Run: headless pygame with SDL's dummy video driver; simulated clock (each Clock.tick advances the game by its frame time, no real sleeping); random seed 0; keys injected as events and as key.get_pressed() state; no mouse input.
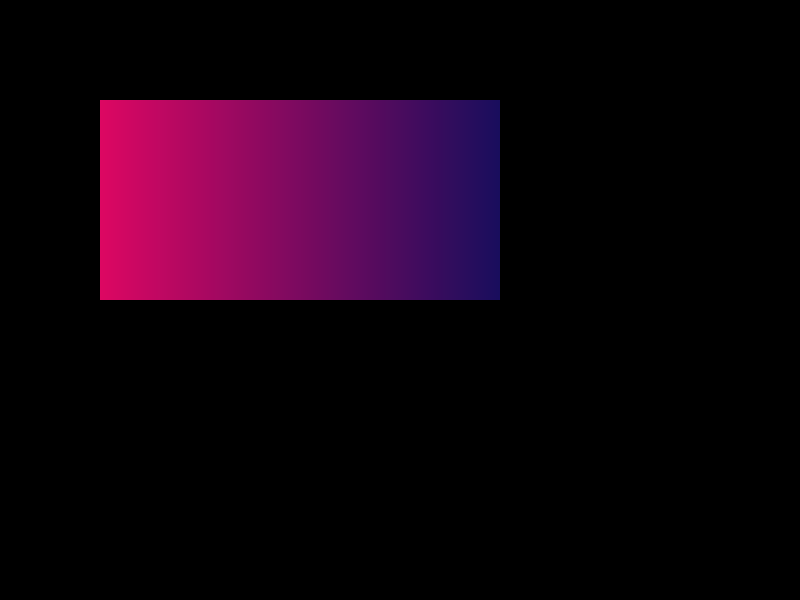
Frame 1 of 4 · flips 1–60 · no input
Frame 2 of 4 · flips 61–180 · tapped SPACE, RETURN · held RIGHT (→), D · screen unchanged from frame 1, image omitted
Frame 3 of 4 · flips 181–300 · held DOWN (↓), S · screen unchanged from frame 2, image omitted
Frame 4 of 4 · flips 301–420 · held LEFT (←), A, UP (↑), W · screen unchanged from frame 3, image omitted

The pygame program that drew these frames:

import pygame
import sys

# Initialize Pygame
pygame.init()

# Set up the display
width, height = 800, 600
screen = pygame.display.set_mode((width, height))
pygame.display.set_caption("Horizontal Gradient Rectangle")

# Define the gradient colors
start_color = (221, 7, 99) # Starting color (red)
end_color = (25, 14, 93)     # Ending color (blue)

# Define the rectangle position and size
rect_x, rect_y = 100, 100
rect_width, rect_height = 400, 200

# Main loop
running = True
while running:
    for event in pygame.event.get():
        if event.type == pygame.QUIT:
            running = False

    # Clear the screen
    screen.fill((0, 0, 0))

    # Draw the gradient rectangle
    for x in range(rect_width):
        # Calculate the color at this column using linear interpolation
        t = x / rect_width
        color = [int(start_color[c] * (1 - t) + end_color[c] * t) for c in range(3)]
        pygame.draw.rect(screen, color, (rect_x + x, rect_y, 1, rect_height))

    # Update the display
    pygame.display.flip()

# Quit Pygame
pygame.quit()
sys.exit()
